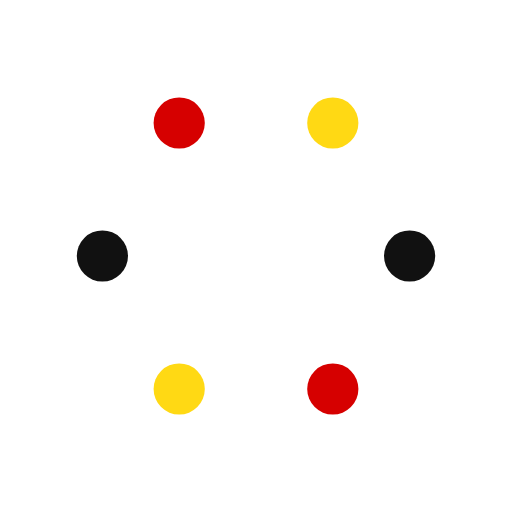
t = 0.00 s
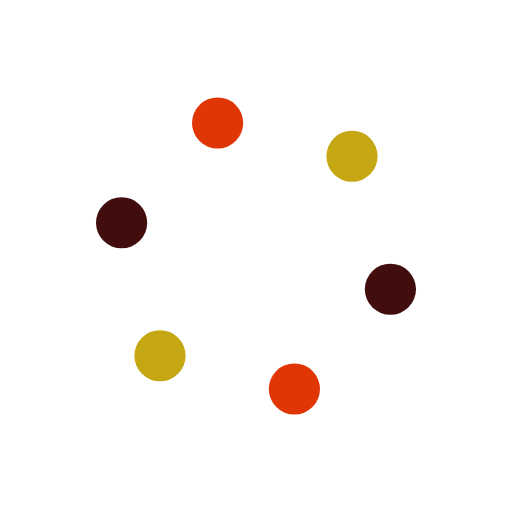
t = 0.25 s
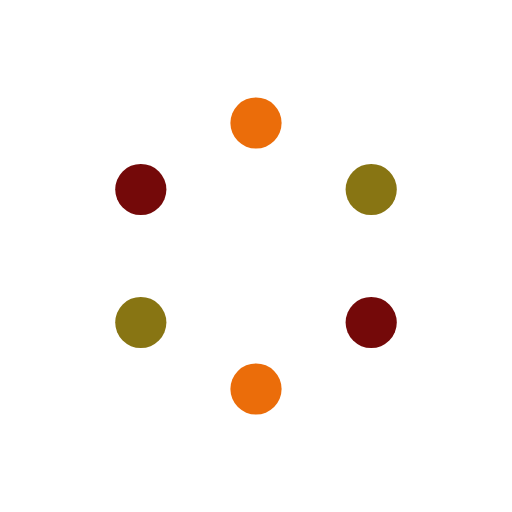
t = 0.50 s
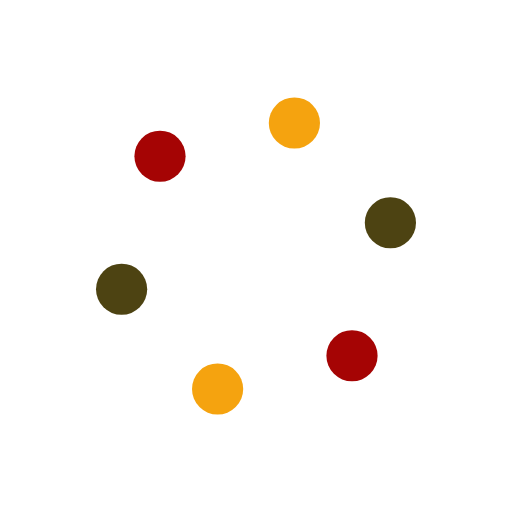
t = 0.75 s

The animated SVG that drew these frames (rendered in a browser with its animation timeline set to each time). Animation: 18 SMIL elements (animate=18); one cycle of 1.00 s, repeats indefinitely.

<svg class="lds-balls" width="200px"  height="200px"  xmlns="http://www.w3.org/2000/svg" xmlns:xlink="http://www.w3.org/1999/xlink" viewBox="0 0 100 100" preserveAspectRatio="xMidYMid" style="background: rgba(0, 0, 0, 0) none repeat scroll 0% 0%;"><circle cx="80" cy="50" r="5" fill="#111111">
  <animate attributeName="cx" values="80;65" keyTimes="0;1" dur="1s" repeatCount="indefinite"></animate>
  <animate attributeName="cy" values="50;75.98076211353316" keyTimes="0;1" dur="1s" repeatCount="indefinite"></animate>
  <animate attributeName="fill" values="#111111;#d60000" keyTimes="0;1" dur="1s" repeatCount="indefinite"></animate>
</circle><circle cx="65" cy="75.98076211353316" r="5" fill="#d60000">
  <animate attributeName="cx" values="65;35.00000000000001" keyTimes="0;1" dur="1s" repeatCount="indefinite"></animate>
  <animate attributeName="cy" values="75.98076211353316;75.98076211353316" keyTimes="0;1" dur="1s" repeatCount="indefinite"></animate>
  <animate attributeName="fill" values="#d60000;#ffd914" keyTimes="0;1" dur="1s" repeatCount="indefinite"></animate>
</circle><circle cx="35.00000000000001" cy="75.98076211353316" r="5" fill="#ffd914">
  <animate attributeName="cx" values="35.00000000000001;20" keyTimes="0;1" dur="1s" repeatCount="indefinite"></animate>
  <animate attributeName="cy" values="75.98076211353316;50.00000000000001" keyTimes="0;1" dur="1s" repeatCount="indefinite"></animate>
  <animate attributeName="fill" values="#ffd914;#111111" keyTimes="0;1" dur="1s" repeatCount="indefinite"></animate>
</circle><circle cx="20" cy="50.00000000000001" r="5" fill="#111111">
  <animate attributeName="cx" values="20;34.999999999999986" keyTimes="0;1" dur="1s" repeatCount="indefinite"></animate>
  <animate attributeName="cy" values="50.00000000000001;24.019237886466847" keyTimes="0;1" dur="1s" repeatCount="indefinite"></animate>
  <animate attributeName="fill" values="#111111;#d60000" keyTimes="0;1" dur="1s" repeatCount="indefinite"></animate>
</circle><circle cx="34.999999999999986" cy="24.019237886466847" r="5" fill="#d60000">
  <animate attributeName="cx" values="34.999999999999986;65" keyTimes="0;1" dur="1s" repeatCount="indefinite"></animate>
  <animate attributeName="cy" values="24.019237886466847;24.019237886466843" keyTimes="0;1" dur="1s" repeatCount="indefinite"></animate>
  <animate attributeName="fill" values="#d60000;#ffd914" keyTimes="0;1" dur="1s" repeatCount="indefinite"></animate>
</circle><circle cx="65" cy="24.019237886466843" r="5" fill="#ffd914">
  <animate attributeName="cx" values="65;80" keyTimes="0;1" dur="1s" repeatCount="indefinite"></animate>
  <animate attributeName="cy" values="24.019237886466843;49.99999999999999" keyTimes="0;1" dur="1s" repeatCount="indefinite"></animate>
  <animate attributeName="fill" values="#ffd914;#111111" keyTimes="0;1" dur="1s" repeatCount="indefinite"></animate>
</circle></svg>
